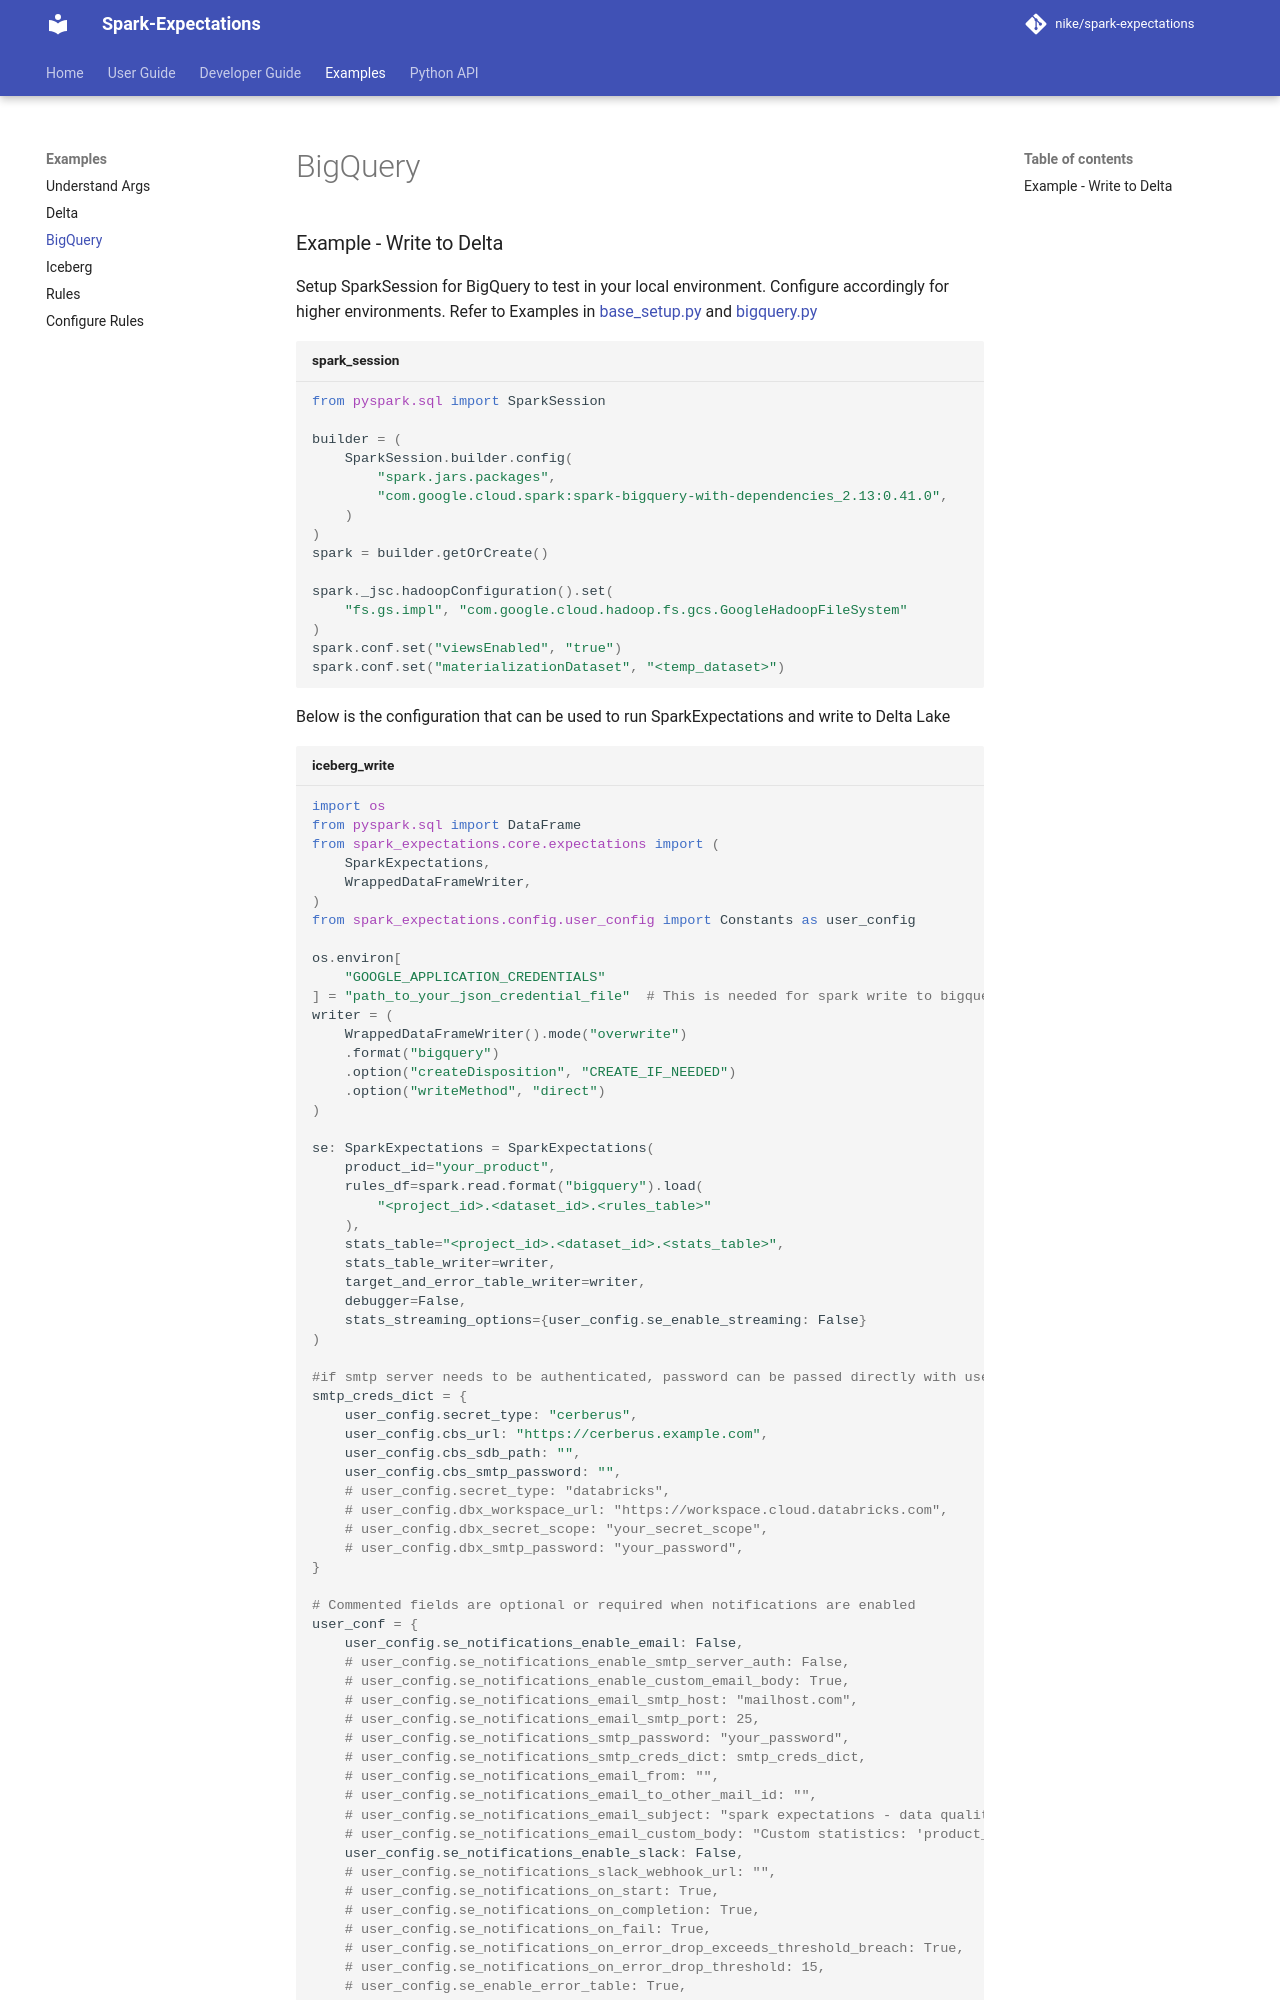

repository: Nike-Inc/spark-expectations · page: 2.10.0/bigquery/index.html · generator: mkdocs

### Example - Write to BigQuery

Setup SparkSession for BigQuery to test in your local environment. Configure accordingly for higher environments.
Refer to Examples in [base_setup.py](https://github.com/Nike-Inc/spark-expectations/blob/main/examples/scripts/base_setup.py) and
[bigquery.py](https://github.com/Nike-Inc/spark-expectations/blob/main/examples/scripts/sample_dq_bigquery.py)

```python title="spark_session"
from pyspark.sql import SparkSession

builder = (
    SparkSession.builder.config(
        "spark.jars.packages",
        "com.google.cloud.spark:spark-bigquery-with-dependencies_2.13:0.41.0",
    )
)
spark = builder.getOrCreate()

spark._jsc.hadoopConfiguration().set(
    "fs.gs.impl", "com.google.cloud.hadoop.fs.gcs.GoogleHadoopFileSystem"
)
spark.conf.set("viewsEnabled", "true")
spark.conf.set("materializationDataset", "<temp_dataset>")
```

Below is the configuration that can be used to run SparkExpectations and write to BigQuery

```python title="bigquery_write"
import os
from pyspark.sql import DataFrame
from spark_expectations.core.expectations import (
    SparkExpectations,
    WrappedDataFrameWriter,
)
from spark_expectations.config.user_config import Constants as user_config

os.environ[
    "GOOGLE_APPLICATION_CREDENTIALS"
] = "path_to_your_json_credential_file"  # This is needed for spark write to bigquery
writer = (
    WrappedDataFrameWriter().mode("overwrite")
    .format("bigquery")
    .option("createDisposition", "CREATE_IF_NEEDED")
    .option("writeMethod", "direct")
)

se: SparkExpectations = SparkExpectations(
    product_id="your_product",
    rules_df=spark.read.format("bigquery").load(
        "<project_id>.<dataset_id>.<rules_table>"
    ),
    stats_table="<project_id>.<dataset_id>.<stats_table>",
    stats_table_writer=writer,
    target_and_error_table_writer=writer,
    debugger=False,
    stats_streaming_options={user_config.se_enable_streaming: False}
)

#if smtp server needs to be authenticated, password can be passed directly with user config or set in a secure way like cerberus or databricks secret
smtp_creds_dict = {
    user_config.secret_type: "cerberus",
    user_config.cbs_url: "https://cerberus.example.com",
    user_config.cbs_sdb_path: "",
    user_config.cbs_smtp_password: "",
    # user_config.secret_type: "databricks",
    # user_config.dbx_workspace_url: "https://workspace.cloud.databricks.com",
    # user_config.dbx_secret_scope: "your_secret_scope",
    # user_config.dbx_smtp_password: "your_password",
}
